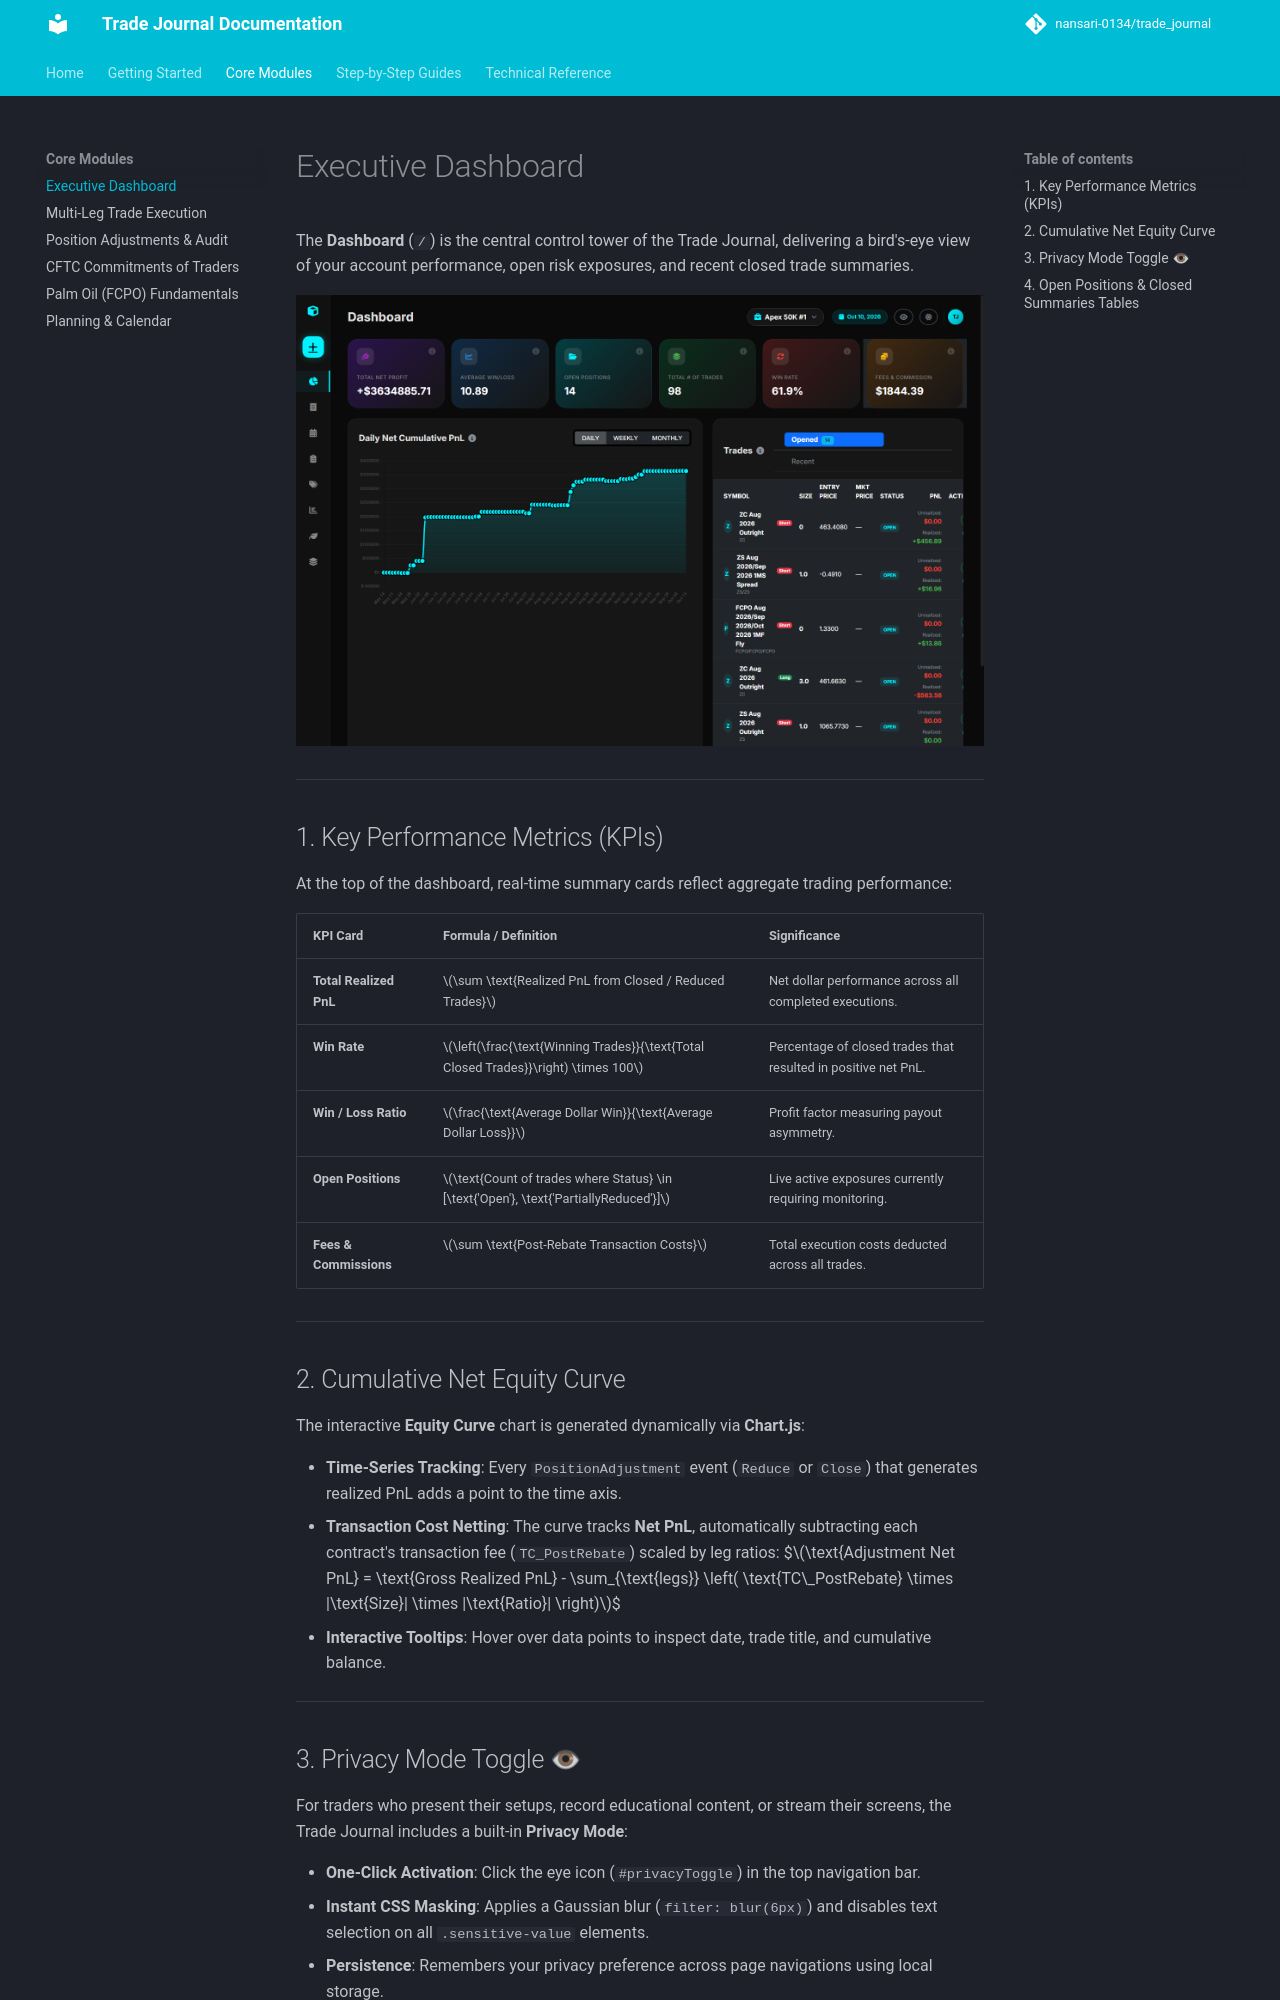

repository: nansari-0134/trade_journal · page: features/dashboard/index.html · generator: mkdocs

# Executive Dashboard

The **Dashboard** (`/`) is the central control tower of the Trade Journal, delivering a bird's-eye view of your account performance, open risk exposures, and recent closed trade summaries.

![Executive Dashboard](../assets/images/dashboard.png)

---

## 1. Key Performance Metrics (KPIs)

At the top of the dashboard, real-time summary cards reflect aggregate trading performance:

| KPI Card | Formula / Definition | Significance |
| :--- | :--- | :--- |
| **Total Realized PnL** | $\sum \text{Realized PnL from Closed / Reduced Trades}$ | Net dollar performance across all completed executions. |
| **Win Rate** | $\left(\frac{\text{Winning Trades}}{\text{Total Closed Trades}}\right) \times 100$ | Percentage of closed trades that resulted in positive net PnL. |
| **Win / Loss Ratio** | $\frac{\text{Average Dollar Win}}{\text{Average Dollar Loss}}$ | Profit factor measuring payout asymmetry. |
| **Open Positions** | $\text{Count of trades where Status} \in [\text{'Open'}, \text{'PartiallyReduced'}]$ | Live active exposures currently requiring monitoring. |
| **Fees & Commissions** | $\sum \text{Post-Rebate Transaction Costs}$ | Total execution costs deducted across all trades. |

---

## 2. Cumulative Net Equity Curve

The interactive **Equity Curve** chart is generated dynamically via **Chart.js**:

- **Time-Series Tracking**: Every `PositionAdjustment` event (`Reduce` or `Close`) that generates realized PnL adds a point to the time axis.
- **Transaction Cost Netting**: The curve tracks **Net PnL**, automatically subtracting each contract's transaction fee (`TC_PostRebate`) scaled by leg ratios:
  $$\text{Adjustment Net PnL} = \text{Gross Realized PnL} - \sum_{\text{legs}} \left( \text{TC\_PostRebate} \times |\text{Size}| \times |\text{Ratio}| \right)$$
- **Interactive Tooltips**: Hover over data points to inspect date, trade title, and cumulative balance.

---
